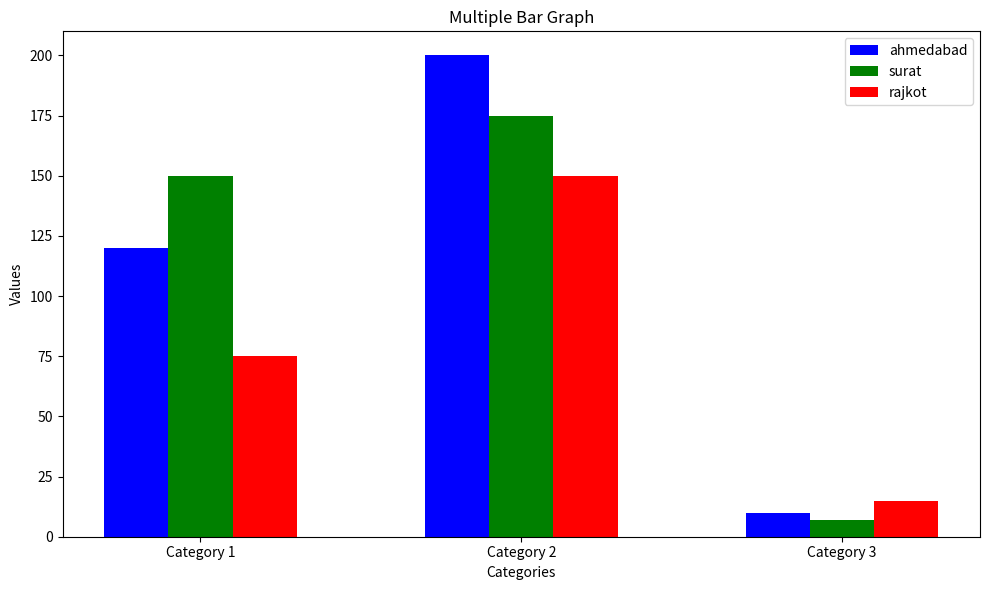

Source code (Python):
import matplotlib.pyplot as plt

def task_2():
    data = {
        'ahmedabad': [120, 200, 10],
        'surat': [150, 175, 7],
        'rajkot': [75, 150, 15]
    }

    categories = ['Category 1', 'Category 2', 'Category 3']
    colors = ['b', 'g', 'r']
    bar_width = 0.2

    plt.figure(figsize=(10, 6))
    for i, (city, values) in enumerate(data.items()):
        x_positions = [j + bar_width * i for j in range(len(categories))]
        plt.bar(x_positions, values, width=bar_width, color=colors[i], label=city)

    plt.xlabel('Categories')
    plt.ylabel('Values')
    plt.title('Multiple Bar Graph')
    plt.xticks([r + bar_width for r in range(len(categories))], categories)
    plt.legend()
    plt.tight_layout()
    plt.show()

task_2()
